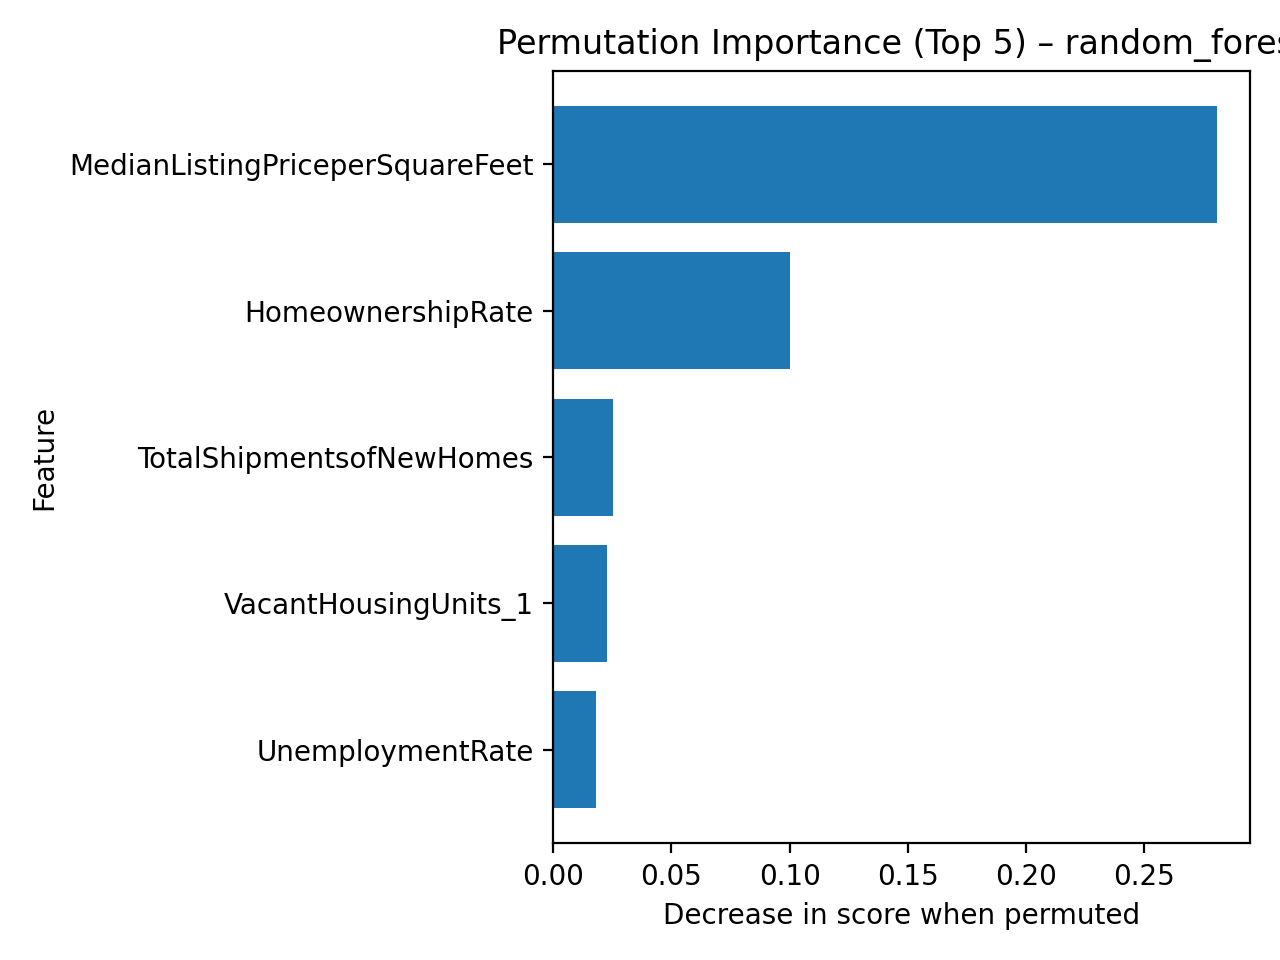

The data file committed next to this chart (first rows):
feature, perm_importance
MedianListingPriceperSquareFeet, 0.2807
HomeownershipRate, 0.1
TotalShipmentsofNewHomes, 0.0253
VacantHousingUnits_1, 0.02289
UnemploymentRate, 0.01807
